Run: headless pygame with SDL's dummy video driver; simulated clock (each Clock.tick advances the game by its frame time, no real sleeping); random seed 0; keys injected as events and as key.get_pressed() state; mouse plan: one left click at the window centre at the start of phase 2, then a move to the lower-right quarter at the start of phase 3.
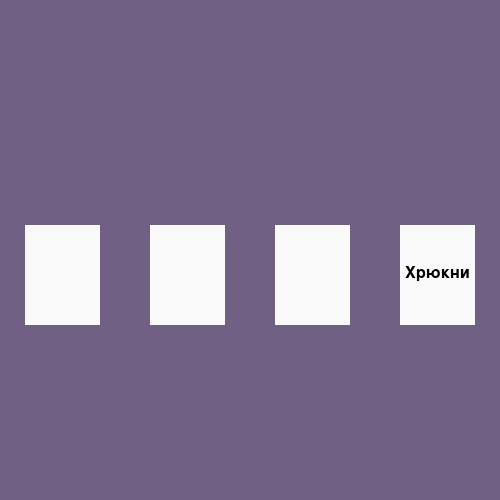
Frame 1 of 4 · flips 1–60 · no input
Frame 2 of 4 · flips 61–180 · clicked the window centre · tapped SPACE, RETURN · held RIGHT (→), D · screen unchanged from frame 1, image omitted
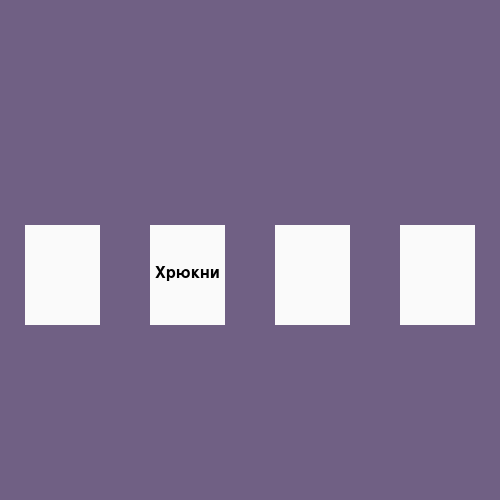
Frame 3 of 4 · flips 181–300 · moved the mouse to the lower-right quarter · held DOWN (↓), S
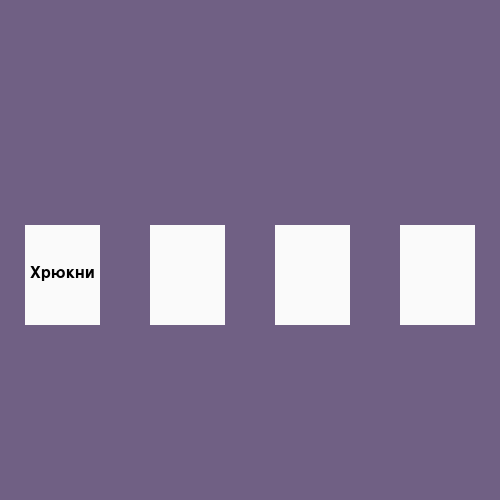
Frame 4 of 4 · flips 301–420 · held LEFT (←), A, UP (↑), W

The pygame program that drew these frames:

import pygame
import random
pygame.init()

window = pygame.display.set_mode((500, 500))
font = pygame.font.Font(None, 24)
text = font.render("Хрюкни", True,(0,0,0))
clock = pygame.time.Clock()
score = "хрю"


players = [pygame.Rect(25, 225, 75, 100),
           pygame.Rect(150, 225, 75, 100),
           pygame.Rect(275, 225, 75, 100),
           pygame.Rect(400, 225, 75, 100)
]
text_on_area = random.choice(players)
start_time = pygame.time.get_ticks()

back_color = (112, 96, 132)
game = True

clock = pygame.time.Clock()
while game:
    window.fill(back_color)
    window.blit(text,(25, 225))
    for pl in players:
            pygame.draw.rect(window,(250,250,250),pl)
    curent_time = pygame.time.get_ticks()
    elapsed_time = curent_time - start_time
    if elapsed_time > 1000:
        text_on_area = random.choice(players)
        start_time = pygame.time.get_ticks()
    window.blit(text,(text_on_area.x+5,text_on_area.y+40))

    
    for event in pygame.event.get():
        if event.type == pygame.QUIT:
            game = False
        elif event.type == pygame.MOUSEBUTTONDOWN and event.button == 1:
            x,y = event.pos
            if text_on_area.collidepoint(x,y):
                print(score)
        elif event.type == pygame.KEYDOWN:
            print(20)
    clock.tick(30)
    pygame.display.update()
    
